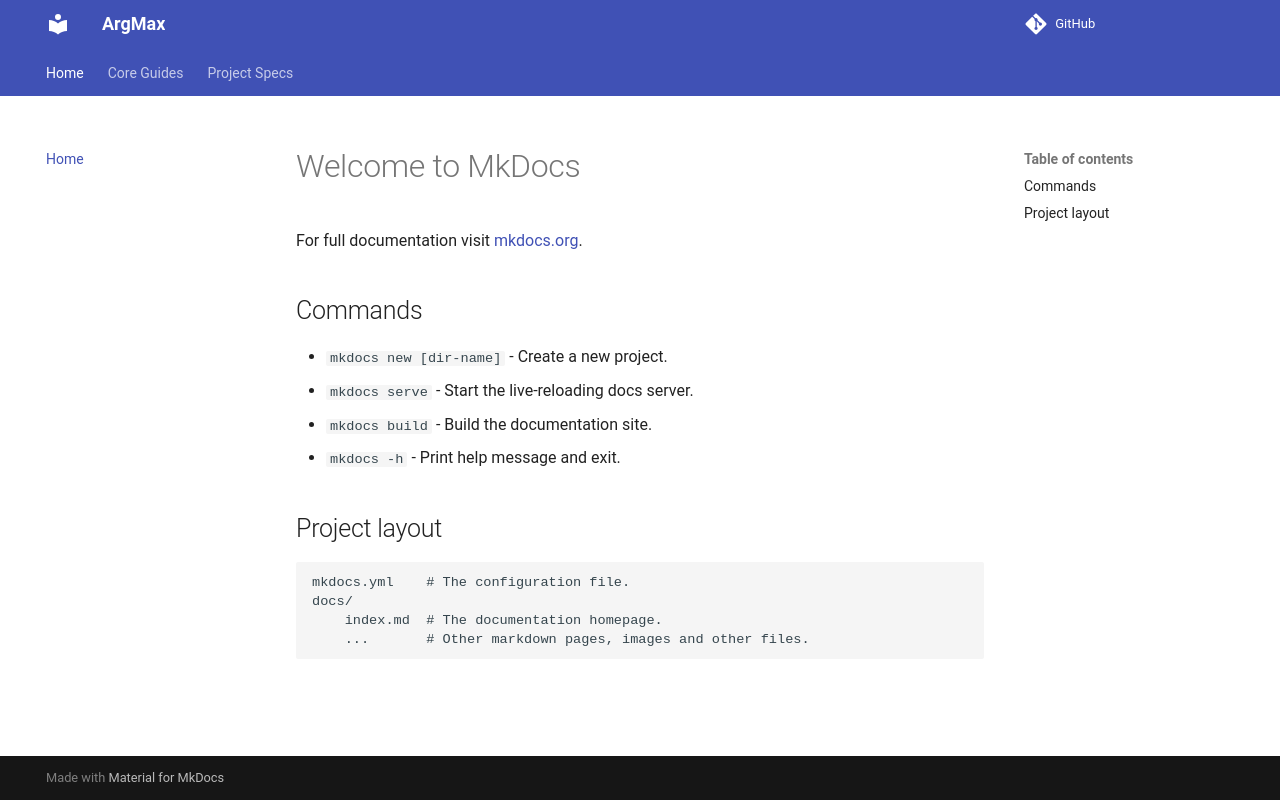

repository: ontoligent/argmax · page: index.html · generator: mkdocs

# ArgMax
